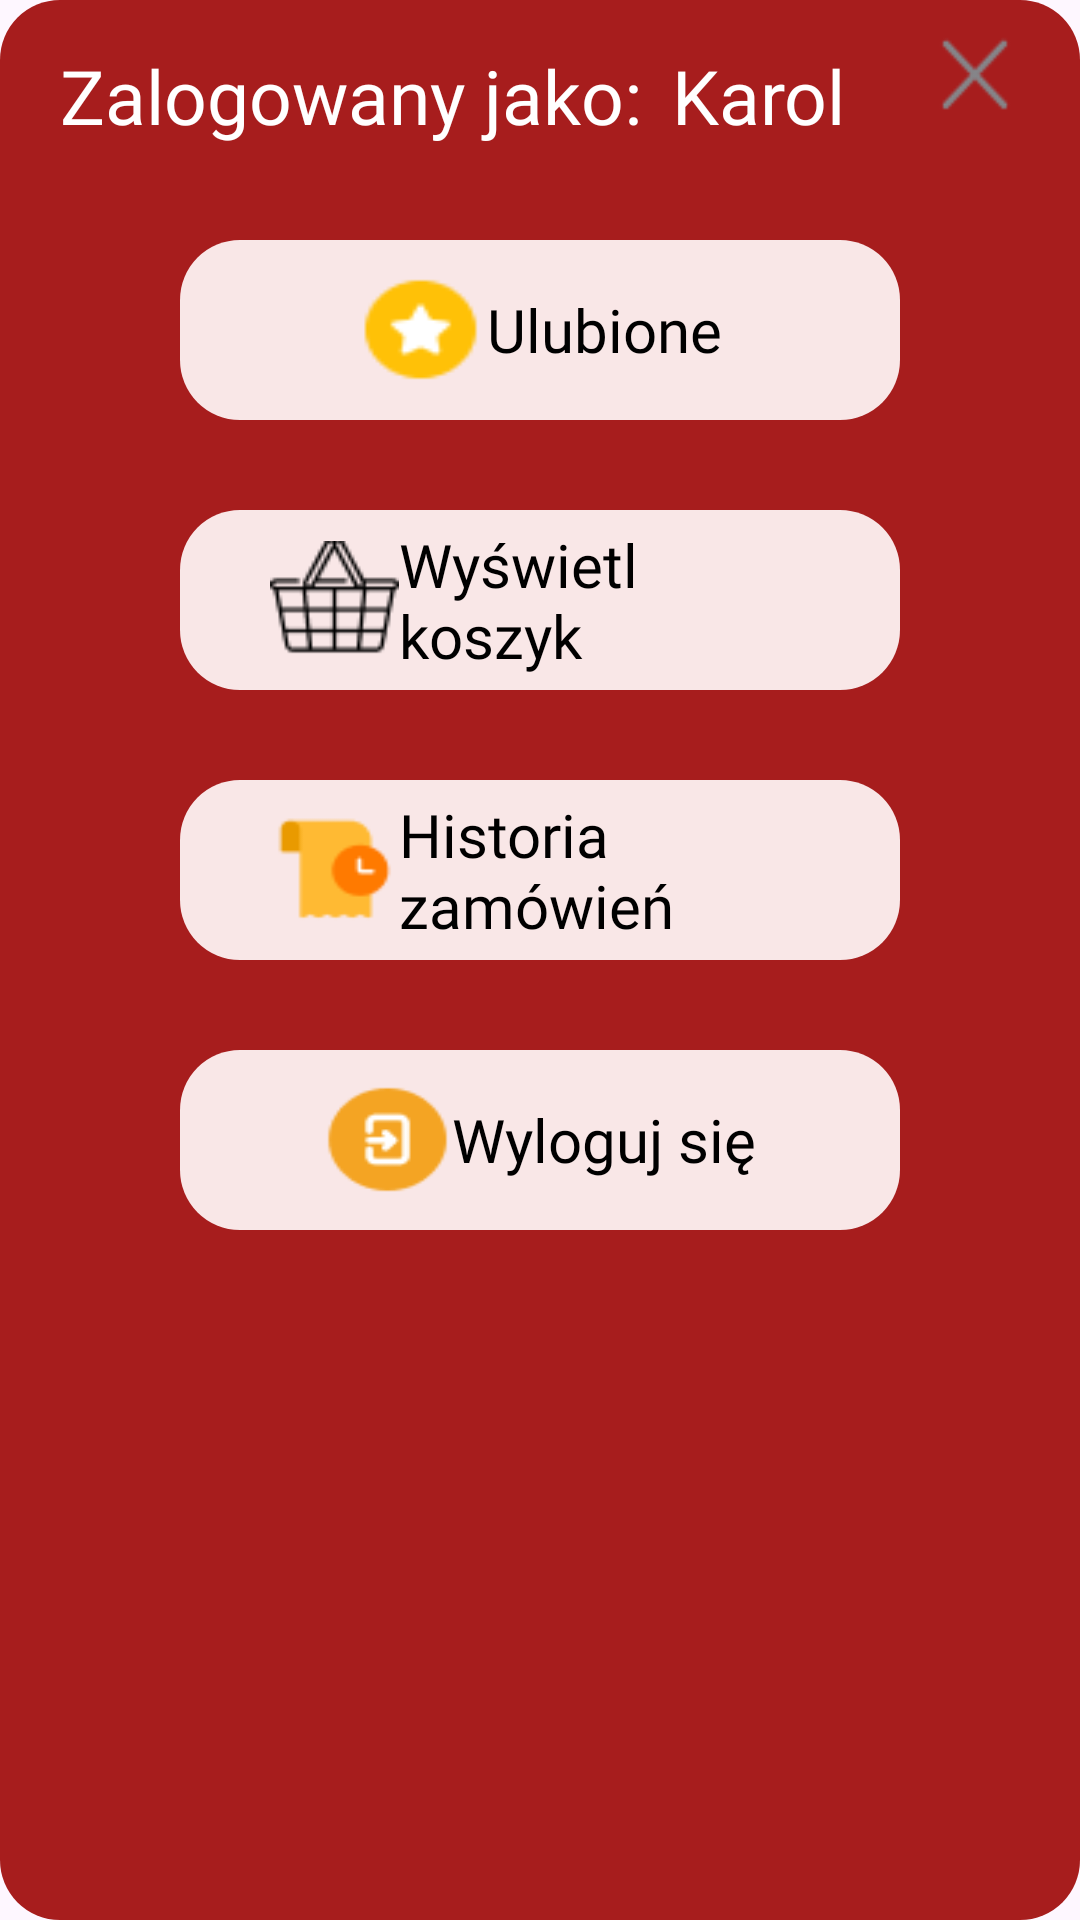

The Android layout XML behind this screen, and the referenced resources:
<!-- AndroidManifest.xml: application theme Theme.Fooje -->
<!-- res/layout/client_options_layout.xml -->
<?xml version="1.0" encoding="utf-8"?>
<androidx.constraintlayout.widget.ConstraintLayout xmlns:android="http://schemas.android.com/apk/res/android"
    xmlns:app="http://schemas.android.com/apk/res-auto"
    xmlns:tools="http://schemas.android.com/tools"
    android:layout_width="match_parent"
    android:layout_height="match_parent"
    android:paddingBottom="100dp"
    android:background="@drawable/red_rectangle_with_stroke">

    <LinearLayout
        android:layout_width="match_parent"
        android:layout_height="match_parent"
        android:orientation="vertical">

        <LinearLayout
            android:layout_width="match_parent"
            android:layout_height="50dp"
            android:layout_gravity="top"
            android:orientation="horizontal"
            app:layout_constraintTop_toTopOf="parent">

            <TextView
                android:layout_width="wrap_content"
                android:layout_height="match_parent"
                android:layout_gravity="center|left"
                android:layout_marginLeft="20dp"
                android:layout_marginTop="10dp"
                android:fontFamily="@font/markazi_text"
                android:text="Zalogowany jako:"
                android:textColor="@color/white"
                android:textSize="25dp" />

            <TextView
                android:layout_width="wrap_content"
                android:layout_height="match_parent"
                android:layout_marginLeft="10dp"
                android:layout_marginTop="15dp"
                android:fontFamily="@font/markazi_text"
                android:text="Karol"
                android:textColor="@color/white"
                android:textSize="25dp" />

            <View
                android:layout_width="0dp"
                android:layout_height="match_parent"
                android:layout_weight="1" />

            <ImageButton
                android:id="@+id/closeButton2"
                android:layout_width="30dp"
                android:layout_height="30dp"
                android:layout_gravity="center|right"
                android:layout_marginRight="20dp"
                android:background="@drawable/close_photo" />

        </LinearLayout>

        <LinearLayout
            android:id="@+id/favoritesButton"
            android:layout_width="match_parent"
            android:layout_height="60dp"
            android:layout_marginHorizontal="60dp"
            android:layout_marginTop="30dp"
            android:background="@drawable/orange_rectangle_with_stroke"
            android:gravity="center"
            android:orientation="horizontal"
            android:paddingHorizontal="30dp">

            <ImageView
                android:layout_width="43dp"
                android:layout_height="39dp"
                android:layout_gravity="center"
                android:background="@drawable/favorite_photo" />

            <TextView
                android:layout_width="wrap_content"
                android:layout_height="wrap_content"
                android:layout_gravity="center"
                android:fontFamily="@font/markazi_text"
                android:text="Ulubione"
                android:textColor="@color/black"
                android:textSize="20dp" />

        </LinearLayout>

        <LinearLayout
            android:id="@+id/bucketButton"
            android:layout_width="match_parent"
            android:layout_height="60dp"
            android:layout_marginHorizontal="60dp"
            android:layout_marginTop="30dp"
            android:background="@drawable/orange_rectangle_with_stroke"
            android:gravity="center"
            android:orientation="horizontal"
            android:paddingHorizontal="30dp">

            <ImageView
                android:layout_width="43dp"
                android:layout_height="39dp"
                android:layout_gravity="center"
                android:background="@drawable/bucket_photo" />

            <TextView
                android:layout_width="wrap_content"
                android:layout_height="wrap_content"
                android:layout_gravity="center"
                android:fontFamily="@font/markazi_text"
                android:text="Wyświetl koszyk"
                android:textColor="@color/black"
                android:textSize="20dp" />

        </LinearLayout>

        <LinearLayout
            android:id="@+id/historyButton"
            android:layout_width="match_parent"
            android:layout_height="60dp"
            android:layout_marginHorizontal="60dp"
            android:layout_marginTop="30dp"
            android:background="@drawable/orange_rectangle_with_stroke"
            android:gravity="center"
            android:orientation="horizontal"
            android:paddingHorizontal="30dp">

            <ImageView
                android:layout_width="43dp"
                android:layout_height="39dp"
                android:layout_gravity="center"
                android:background="@drawable/history_photo" />

            <TextView
                android:layout_width="wrap_content"
                android:layout_height="wrap_content"
                android:layout_gravity="center"
                android:fontFamily="@font/markazi_text"
                android:text="Historia zamówień"
                android:textColor="@color/black"
                android:textSize="20dp" />

        </LinearLayout>

        <LinearLayout
            android:id="@+id/logoutButton"
            android:layout_width="match_parent"
            android:layout_height="60dp"
            android:layout_marginHorizontal="60dp"
            android:layout_marginTop="30dp"
            android:background="@drawable/orange_rectangle_with_stroke"
            android:gravity="center"
            android:orientation="horizontal"
            android:paddingHorizontal="30dp">

            <ImageView
                android:layout_width="43dp"
                android:layout_height="39dp"
                android:layout_gravity="center"
                android:background="@drawable/logout_photo" />

            <TextView
                android:layout_width="wrap_content"
                android:layout_height="wrap_content"
                android:layout_gravity="center"
                android:fontFamily="@font/markazi_text"
                android:text="Wyloguj się"
                android:textColor="@color/black"
                android:textSize="20dp" />

        </LinearLayout>


    </LinearLayout>


</androidx.constraintlayout.widget.ConstraintLayout>
<!-- resources referenced by this layout -->
<resources>
  <!-- drawable bucket_photo: png bitmap (drawable, 1185 bytes) -->
  <!-- drawable close_photo: png bitmap (drawable, 656 bytes) -->
  <!-- drawable favorite_photo: png bitmap (drawable, 971 bytes) -->
  <!-- drawable history_photo: png bitmap (drawable, 951 bytes) -->
  <!-- drawable logout_photo: png bitmap (drawable, 1526 bytes) -->
  <!-- drawable orange_rectangle_with_stroke (drawable) -->
  <shape xmlns:android="http://schemas.android.com/apk/res/android"
  
      android:shape="rectangle">
      <solid android:color="#F9E7E7" />
      <corners
          android:topLeftRadius="20dp"
          android:topRightRadius="20dp"
          android:bottomRightRadius="20dp"
          android:bottomLeftRadius="20dp"/>
  
  </shape>
  <!-- drawable red_rectangle_with_stroke (drawable) -->
  <shape xmlns:android="http://schemas.android.com/apk/res/android"
  
      android:shape="rectangle">
      <solid android:color="#A71D1D" />
      <corners
          android:topLeftRadius="20dp"
          android:topRightRadius="20dp"
          android:bottomRightRadius="20dp"
          android:bottomLeftRadius="20dp"/>
  
  </shape>
  <style name="Theme.Fooje" parent="Base.Theme.Fooje" />
  <style name="Base.Theme.Fooje" parent="Theme.Material3.DayNight.NoActionBar">
          
          
      </style>
  <!-- not gathered from this repository: default colours our renderer supplied (Android Studio template values) -->
  <color name="black">#FF000000</color>
  <color name="white">#FFFFFFFF</color>
</resources>
